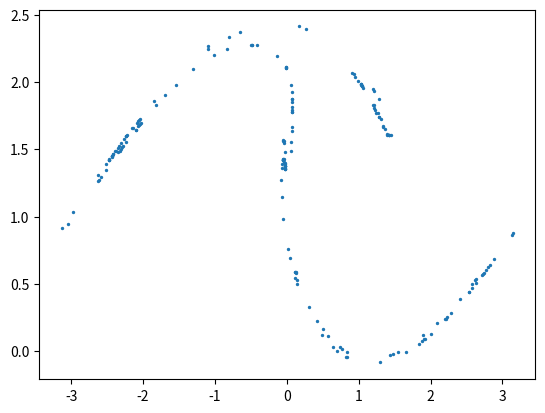

The matplotlib source for this figure:
import numpy as np
import matplotlib.pyplot as plt
import pandas as pd

k=0.5
phi=0.66667
A=1.5

theta=0.2
omega=0.0
t=0.0
dt=0.01
dt=2*np.pi/(1000.0*phi)


iteration_number=0
transient=5000

#f(theta,omega,t)
def f(a,b,c):
    result=-np.sin(a)-k*b+A*np.cos(phi*c)
    return result

t=0.0
maxsteps=200000
thetaarray=np.zeros(maxsteps)
omegaarray=np.zeros(maxsteps)
thetaarray[0]=3.0
omegaarray[0]=0.0
i=0
while i<maxsteps-1:
    k1a=dt*omegaarray[i]
    k1b=dt*f(thetaarray[i], omegaarray[i], t)
    k2a=dt*(omegaarray[i]+k1b/2)
    k2b=dt*f(thetaarray[i]+k1a/2,omegaarray[i]+k1b/2,t+dt/2)
    k3a=dt*(omegaarray[i]+k2b/2)
    k3b=dt*f(thetaarray[i]+k2a/2,omegaarray[i]+k2b/2,t+dt/2)
    k4a=dt*(omegaarray[i]+k3b)
    k4b=dt*f(thetaarray[i]+k3a,omegaarray[i]+k3b,t+dt)
    thetaarray[i+1]=thetaarray[i]+(k1a+2*k2a+2*k3a+k4a)/6
    omegaarray[i+1]=omegaarray[i]+(k1b+2*k2b+2*k3b+k4b)/6
    iteration_number=iteration_number+1
    if (np.abs(thetaarray[i+1])>np.pi):
        thetaarray[i+1]-=2*np.pi*np.abs(thetaarray[i+1])/thetaarray[i+1]
    t=t+dt
    i=i+1

pickedtheta=[]
pickedomega=[]
i=1
while i<int(maxsteps/1000):
    pickedtheta.append(thetaarray[1000*i])
    pickedomega.append(omegaarray[1000*i])
    i=i+1
plt.scatter(pickedtheta,pickedomega,s=2)


